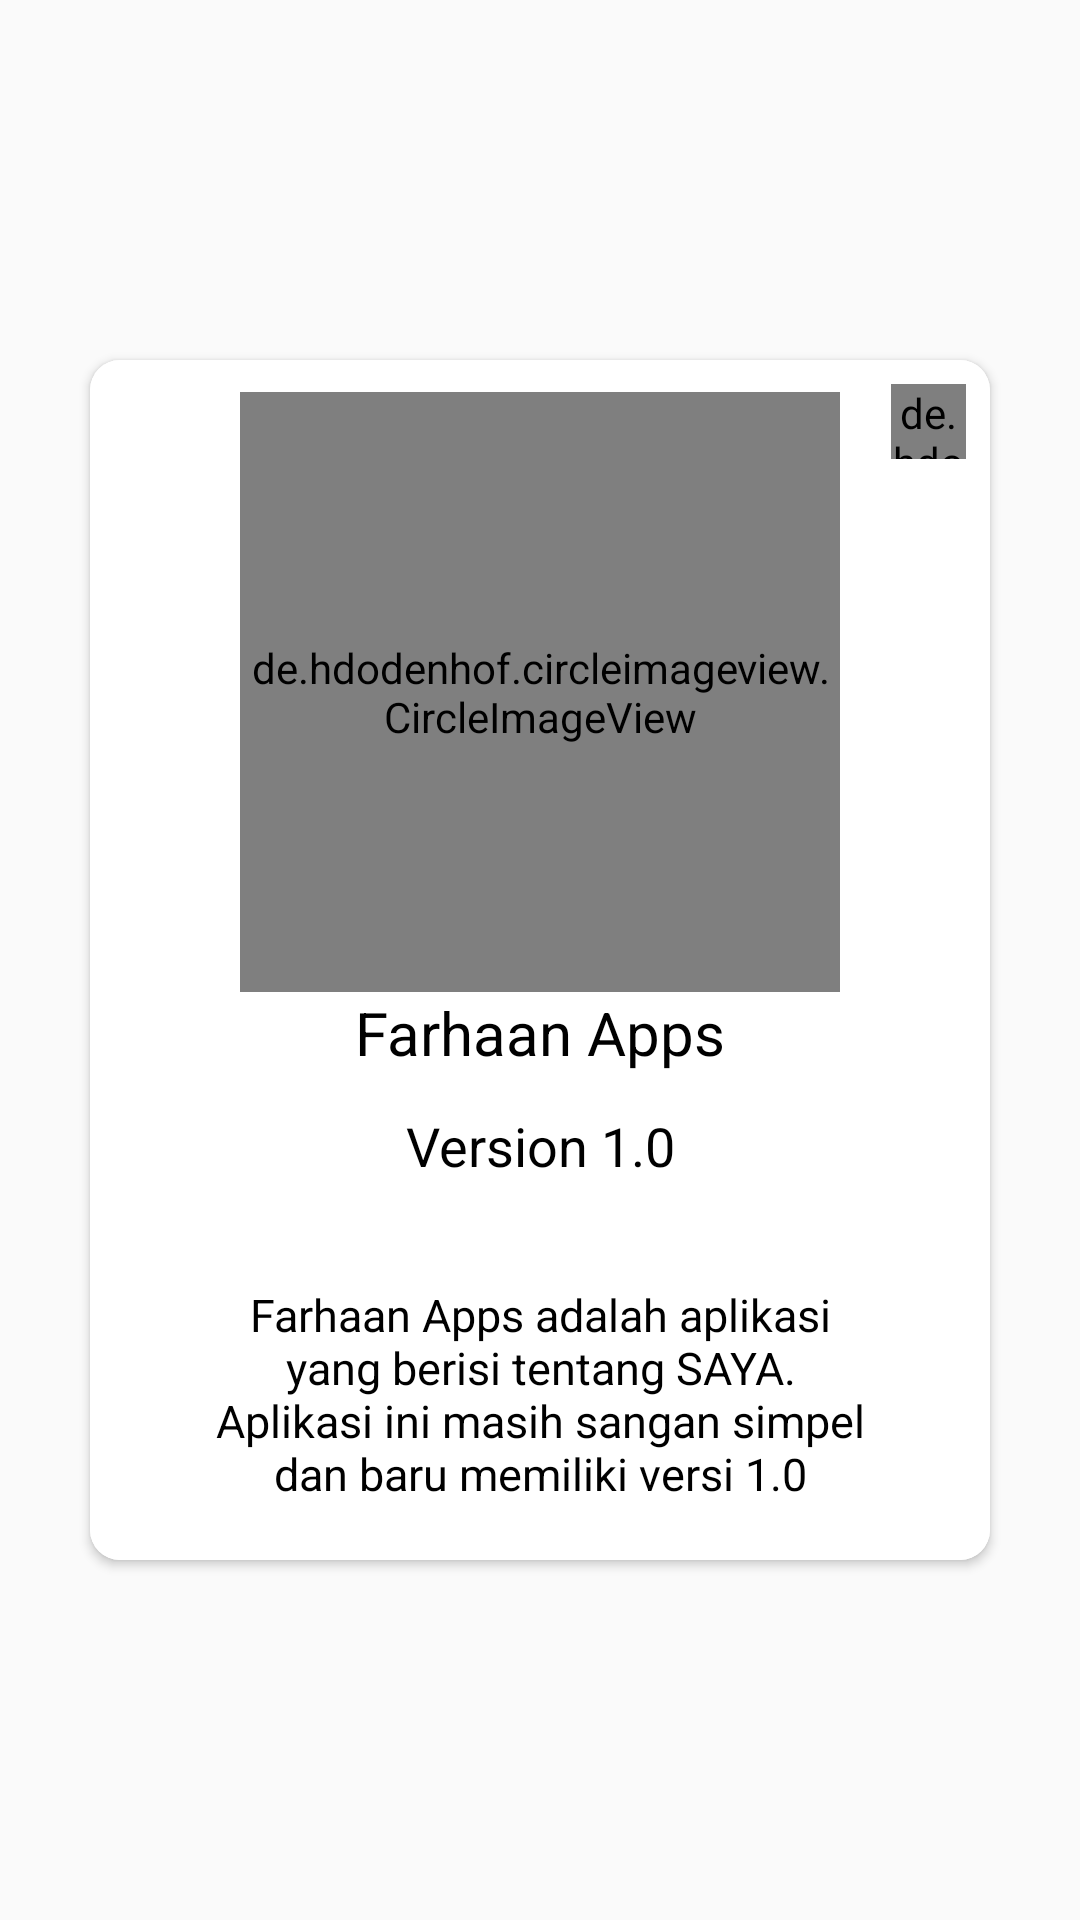

This screen was rendered from an Android layout file. Write that file and the resources it references.
<!-- AndroidManifest.xml: application theme AppTheme -->
<!-- res/layout/dialog_profile.xml -->
<?xml version="1.0" encoding="utf-8"?>
<RelativeLayout xmlns:android="http://schemas.android.com/apk/res/android"
    xmlns:app="http://schemas.android.com/apk/res-auto"
    xmlns:tools="http://schemas.android.com/tools"
    android:layout_width="match_parent"
    android:layout_height="match_parent">

    <androidx.cardview.widget.CardView
        android:layout_width="300dp"
        android:layout_height="400dp"
        android:layout_centerInParent="true"
        app:cardCornerRadius="10dp">

        <androidx.constraintlayout.widget.ConstraintLayout
            android:layout_width="match_parent"
            android:layout_height="match_parent"
            android:background="@color/putih">

            <de.hdodenhof.circleimageview.CircleImageView
                android:id="@+id/btnCloseDialog"
                android:layout_width="25dp"
                android:layout_height="25dp"
                android:layout_marginStart="8dp"
                android:layout_marginLeft="8dp"
                android:layout_marginTop="8dp"
                android:layout_marginEnd="8dp"
                android:layout_marginRight="8dp"
                android:layout_marginBottom="8dp"
                android:src="@drawable/ic_close_dialog"
                app:civ_border_color="#000000"
                app:civ_border_width="2dp"
                app:layout_constraintBottom_toBottomOf="parent"
                app:layout_constraintEnd_toEndOf="parent"
                app:layout_constraintHorizontal_bias="1.0"
                app:layout_constraintStart_toStartOf="parent"
                app:layout_constraintTop_toTopOf="parent"
                app:layout_constraintVertical_bias="0.0" />

            <de.hdodenhof.circleimageview.CircleImageView
                android:id="@+id/circleImageView"
                android:layout_width="200dp"
                android:layout_height="200dp"
                android:src="@drawable/logo_aplikasi"
                app:civ_border_color="@color/putih"
                app:civ_border_width="2dp"
                app:layout_constraintBottom_toBottomOf="parent"
                app:layout_constraintEnd_toEndOf="parent"
                app:layout_constraintStart_toStartOf="parent"
                app:layout_constraintTop_toTopOf="parent"
                app:layout_constraintVertical_bias="0.053" />

            <TextView
                android:id="@+id/textView19"
                android:layout_width="wrap_content"
                android:layout_height="wrap_content"
                android:text="@string/dialog_apps"
                android:textColor="#000000"
                android:textSize="20sp"
                app:layout_constraintEnd_toEndOf="@+id/circleImageView"
                app:layout_constraintStart_toStartOf="@+id/circleImageView"
                app:layout_constraintTop_toBottomOf="@+id/circleImageView" />


            <TextView
                android:id="@+id/textView20"
                android:layout_width="wrap_content"
                android:layout_height="wrap_content"
                android:layout_marginTop="12dp"
                android:text="@string/dialog_version"
                android:textColor="#000000"
                android:textSize="18sp"
                app:layout_constraintEnd_toEndOf="@+id/textView19"
                app:layout_constraintStart_toStartOf="@+id/textView19"
                app:layout_constraintTop_toBottomOf="@+id/textView19" />

            <View
                android:id="@+id/view11"
                android:layout_width="match_parent"
                android:layout_height="8dp"
                android:layout_marginStart="38dp"
                android:layout_marginLeft="8dp"
                android:layout_marginTop="16dp"
                android:layout_marginEnd="38dp"
                android:layout_marginRight="8dp"
                android:background="@drawable/profile_dialog_bg"
                app:layout_constraintEnd_toEndOf="parent"
                app:layout_constraintHorizontal_bias="0.0"
                app:layout_constraintStart_toStartOf="parent"
                app:layout_constraintTop_toBottomOf="@+id/textView20" />

            <TextView
                android:layout_width="0dp"
                android:layout_height="wrap_content"
                android:layout_marginStart="38dp"
                android:layout_marginLeft="8dp"
                android:layout_marginTop="10dp"
                android:layout_marginEnd="38dp"
                android:layout_marginRight="8dp"
                android:gravity="center"
                android:text="@string/dialog_deskripsi"
                android:textColor="#000000"
                android:textSize="15sp"
                app:layout_constraintEnd_toEndOf="parent"
                app:layout_constraintHorizontal_bias="0.0"
                app:layout_constraintStart_toStartOf="parent"
                app:layout_constraintTop_toBottomOf="@+id/view11" />
        </androidx.constraintlayout.widget.ConstraintLayout>
    </androidx.cardview.widget.CardView>


</RelativeLayout>
<!-- resources referenced by this layout -->
<resources>
  <color name="putih">#FFFFFF</color>
  <!-- drawable ic_close_dialog (drawable) -->
  <vector android:height="75dp" android:tint="#000000"
      android:viewportHeight="24.0" android:viewportWidth="24.0"
      android:width="75dp" xmlns:android="http://schemas.android.com/apk/res/android">
      <path
          android:fillColor="#000000"
          android:pathData="M19,6.41L17.59,5 12,10.59 6.41,5 5,6.41 10.59,12 5,17.59 6.41,19 12,13.41 17.59,19 19,17.59 13.41,12z"
      />
  </vector>
  <!-- drawable logo_aplikasi: png bitmap (drawable, 10456 bytes) -->
  <string name="dialog_apps">Farhaan Apps</string>
  <string name="dialog_deskripsi">Farhaan Apps adalah aplikasi yang berisi tentang SAYA. Aplikasi ini masih sangan simpel dan baru memiliki versi 1.0</string>
  <string name="dialog_version">Version 1.0</string>
  <style name="AppTheme" parent="Theme.AppCompat.Light.NoActionBar">
          
          <item name="colorPrimary">#00C2D4</item>
          <item name="colorPrimaryDark">#00C2D4</item>
          <item name="colorAccent">#00C2D4</item>
      </style>
</resources>
